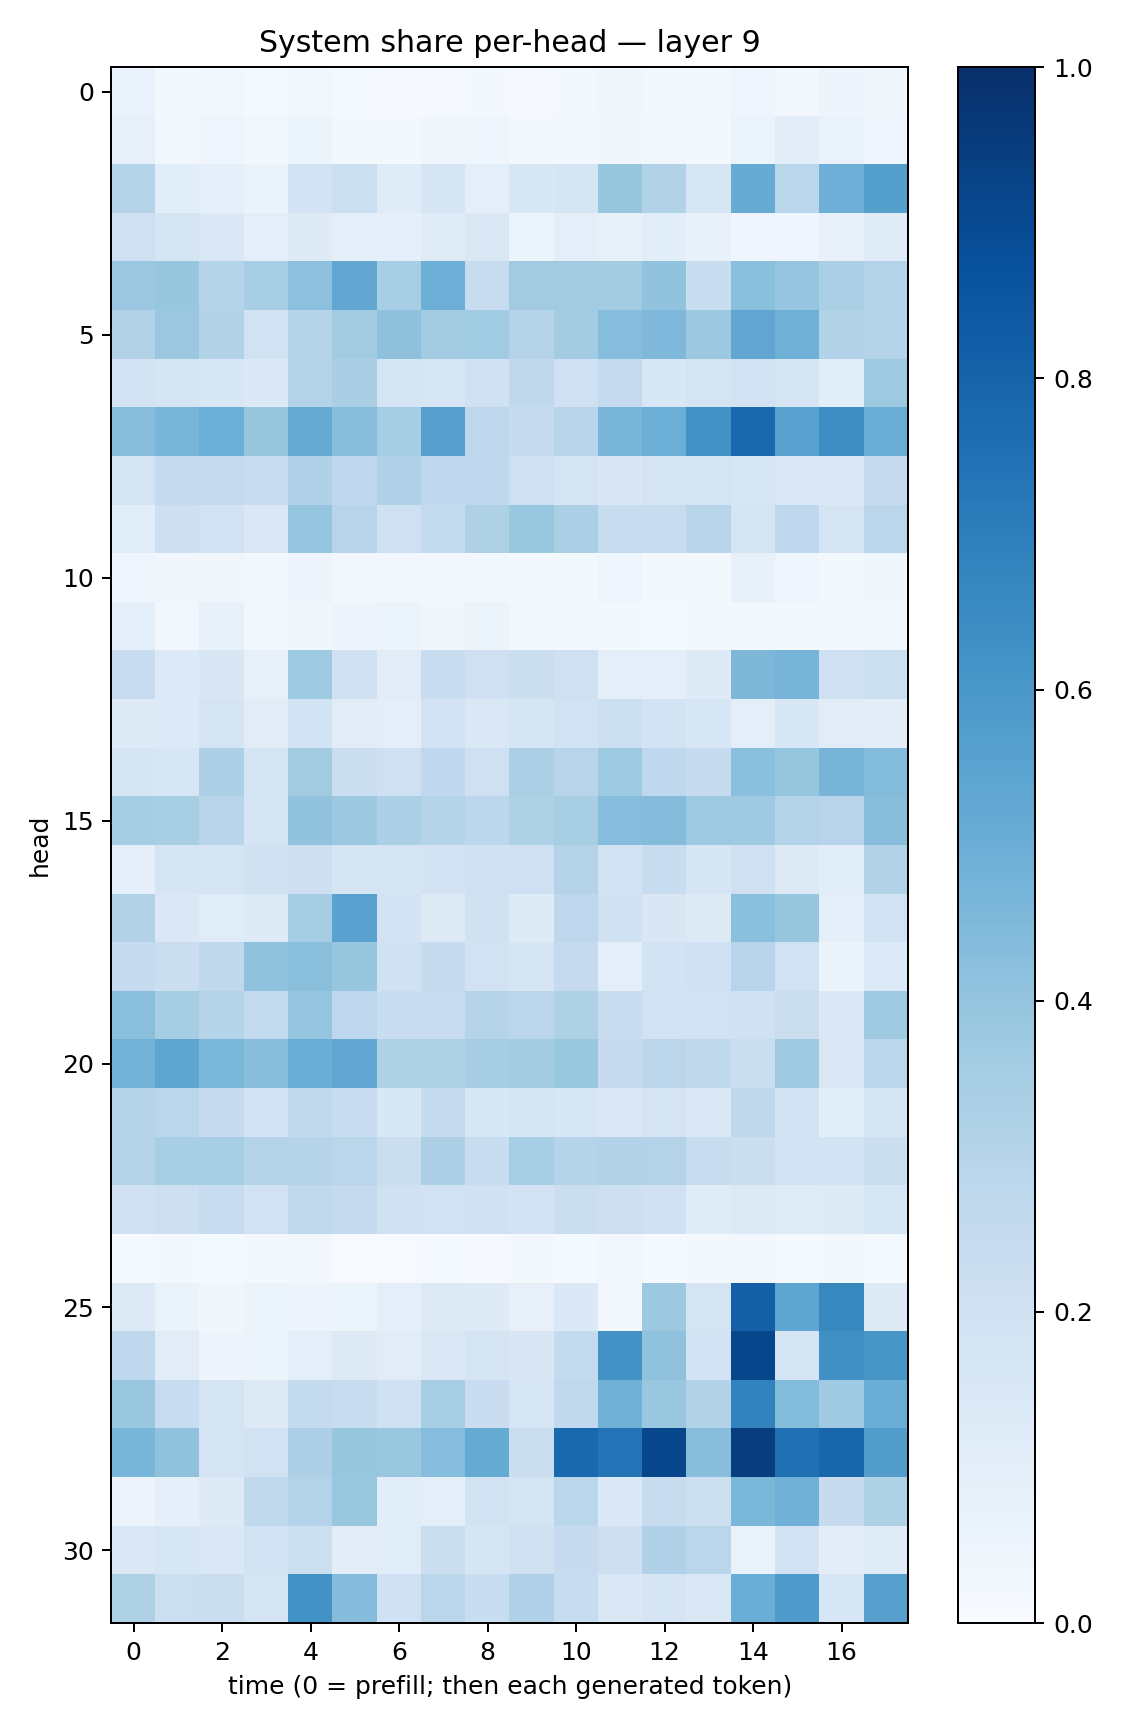

The data file committed next to this chart (first rows):
0.068117775, 0.020745302, 0.025963096, 0.013753032, 0.026403828, 0.011755533, 0.009909325, 0.0110686375, 0.0220466, 0.011282503, 0.022019511, 0.03670088, 0.017198326, 0.020079304, 0.04504173, 0.017218009, 0.048213612, 0.03697396
0.0799, 0.03026, 0.0439, 0.02473, 0.0618, 0.02237, 0.01894, 0.03704, 0.03958, 0.02125, 0.02858, 0.03378, 0.02632, 0.0178, 0.05885, 0.1024, 0.06687, 0.04157
0.2971, 0.1093, 0.08846, 0.06355, 0.1808, 0.2179, 0.1195, 0.1644, 0.09786, 0.156, 0.1682, 0.393, 0.3108, 0.1597, 0.5092, 0.2868, 0.494, 0.5654
0.2095, 0.1667, 0.1447, 0.09419, 0.1224, 0.0969, 0.08841, 0.118, 0.1453, 0.05861, 0.09445, 0.08036, 0.1069, 0.07218, 0.04453, 0.04477, 0.0744, 0.1194
0.3816, 0.3916, 0.3017, 0.3445, 0.4177, 0.5282, 0.3472, 0.4936, 0.2365, 0.3609, 0.3596, 0.3567, 0.4026, 0.232, 0.4199, 0.3976, 0.332, 0.3043
0.3129, 0.3825, 0.3162, 0.1881, 0.3046, 0.3596, 0.4134, 0.3607, 0.3662, 0.3056, 0.3585, 0.4331, 0.4507, 0.3788, 0.5338, 0.49, 0.309, 0.3015
0.1823, 0.1647, 0.1561, 0.1368, 0.3077, 0.3372, 0.1687, 0.1638, 0.201, 0.2721, 0.2051, 0.2523, 0.1527, 0.1755, 0.1925, 0.1688, 0.108, 0.3729
0.4292, 0.4654, 0.4971, 0.3933, 0.5152, 0.4292, 0.3533, 0.5606, 0.2738, 0.2461, 0.2941, 0.4615, 0.4967, 0.6241, 0.7846, 0.552, 0.639, 0.5021
0.174, 0.2451, 0.2521, 0.2364, 0.3194, 0.2689, 0.3183, 0.2695, 0.2674, 0.2043, 0.1724, 0.1511, 0.175, 0.1742, 0.1598, 0.1454, 0.139, 0.2531
0.1078, 0.2146, 0.1882, 0.141, 0.3967, 0.2951, 0.2106, 0.2562, 0.3203, 0.3836, 0.3334, 0.2383, 0.2387, 0.2923, 0.1669, 0.2673, 0.1749, 0.2825
0.04419, 0.03209, 0.03346, 0.02498, 0.05051, 0.02731, 0.0254, 0.03044, 0.02991, 0.01736, 0.02052, 0.04095, 0.0187, 0.01744, 0.07745, 0.04156, 0.01684, 0.03609
0.08919, 0.03118, 0.07544, 0.02544, 0.03897, 0.04771, 0.05447, 0.03404, 0.05283, 0.02718, 0.02929, 0.02158, 0.01472, 0.02068, 0.0253, 0.02125, 0.023, 0.02356
0.234, 0.1333, 0.1505, 0.08152, 0.3744, 0.1973, 0.1095, 0.2324, 0.2066, 0.2235, 0.2107, 0.09428, 0.09806, 0.1243, 0.456, 0.4698, 0.2089, 0.2179
0.1212, 0.1344, 0.1777, 0.1095, 0.1871, 0.1096, 0.09618, 0.1808, 0.1441, 0.1644, 0.1931, 0.2163, 0.1817, 0.1621, 0.09458, 0.1542, 0.1108, 0.1022
0.1678, 0.1604, 0.3263, 0.1646, 0.3597, 0.224, 0.2093, 0.2674, 0.2094, 0.3329, 0.2951, 0.3747, 0.2664, 0.2462, 0.4216, 0.3915, 0.4708, 0.4377
0.3518, 0.3404, 0.2908, 0.1662, 0.405, 0.3775, 0.3302, 0.3011, 0.2798, 0.3206, 0.34, 0.4318, 0.436, 0.3742, 0.3676, 0.3066, 0.2963, 0.4278
0.09041, 0.1695, 0.1669, 0.1986, 0.211, 0.1704, 0.1745, 0.1821, 0.2102, 0.21, 0.3067, 0.192, 0.2311, 0.1651, 0.2103, 0.1259, 0.1084, 0.3109
0.3139, 0.1432, 0.1162, 0.1246, 0.3492, 0.552, 0.1821, 0.1304, 0.197, 0.1243, 0.2767, 0.1968, 0.1487, 0.1291, 0.4217, 0.3941, 0.08923, 0.1903
0.2499, 0.2217, 0.2718, 0.4094, 0.4238, 0.3945, 0.1984, 0.245, 0.1886, 0.1683, 0.2511, 0.09809, 0.1837, 0.1994, 0.293, 0.1952, 0.06275, 0.1329
0.4225, 0.3498, 0.2993, 0.2542, 0.3967, 0.2759, 0.2313, 0.242, 0.299, 0.283, 0.3238, 0.231, 0.1935, 0.1921, 0.1999, 0.2261, 0.1399, 0.3675
0.477, 0.5382, 0.4589, 0.4281, 0.5018, 0.5274, 0.3234, 0.3239, 0.3506, 0.3562, 0.385, 0.249, 0.2822, 0.2734, 0.2218, 0.3677, 0.1436, 0.2829
0.3044, 0.2816, 0.2433, 0.1851, 0.2627, 0.2285, 0.1559, 0.2449, 0.1533, 0.1747, 0.1575, 0.147, 0.1778, 0.1414, 0.2727, 0.1911, 0.1058, 0.1695
0.2998, 0.3459, 0.3454, 0.3073, 0.2991, 0.287, 0.2239, 0.3265, 0.2339, 0.3462, 0.3045, 0.314, 0.3061, 0.2374, 0.2194, 0.1801, 0.1848, 0.2219
0.1992, 0.2142, 0.241, 0.1905, 0.2623, 0.2516, 0.1954, 0.1884, 0.2023, 0.183, 0.2222, 0.2126, 0.1994, 0.1205, 0.1267, 0.1181, 0.1221, 0.1577
0.01227, 0.02069, 0.01435, 0.0176, 0.02485, 0.007437, 0.007032, 0.01266, 0.01035, 0.01992, 0.01265, 0.02487, 0.01379, 0.01742, 0.02587, 0.01273, 0.01979, 0.01241
0.1312, 0.06545, 0.03651, 0.06008, 0.05728, 0.05174, 0.09577, 0.1295, 0.1222, 0.07877, 0.1397, 0.02708, 0.3773, 0.173, 0.8127, 0.5366, 0.6638, 0.124
0.2686, 0.1129, 0.04848, 0.05896, 0.09389, 0.128, 0.1094, 0.1411, 0.1785, 0.1499, 0.2558, 0.6249, 0.4091, 0.182, 0.9138, 0.1775, 0.6327, 0.604
0.3867, 0.2384, 0.1735, 0.1297, 0.2568, 0.2415, 0.1967, 0.3437, 0.2273, 0.1585, 0.2642, 0.485, 0.3889, 0.3134, 0.6801, 0.44, 0.369, 0.5035
0.4618, 0.4101, 0.1787, 0.1909, 0.328, 0.3909, 0.3863, 0.4309, 0.5178, 0.2221, 0.7802, 0.7405, 0.9121, 0.4272, 0.9415, 0.7506, 0.7926, 0.5703
0.05602, 0.09019, 0.1221, 0.2644, 0.3068, 0.3883, 0.1063, 0.09862, 0.1918, 0.174, 0.2868, 0.1392, 0.2391, 0.2186, 0.4606, 0.4819, 0.2426, 0.3207
0.1422, 0.1594, 0.1441, 0.1939, 0.2179, 0.1037, 0.1146, 0.2233, 0.1703, 0.1984, 0.2494, 0.2139, 0.3178, 0.2822, 0.06726, 0.1909, 0.1052, 0.1188
0.3211, 0.2173, 0.2199, 0.1735, 0.6246, 0.4342, 0.1997, 0.2832, 0.2315, 0.3184, 0.24, 0.1459, 0.1677, 0.143, 0.5022, 0.5844, 0.1584, 0.5615
